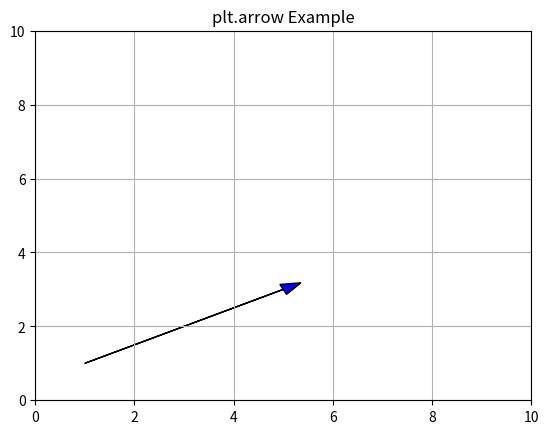
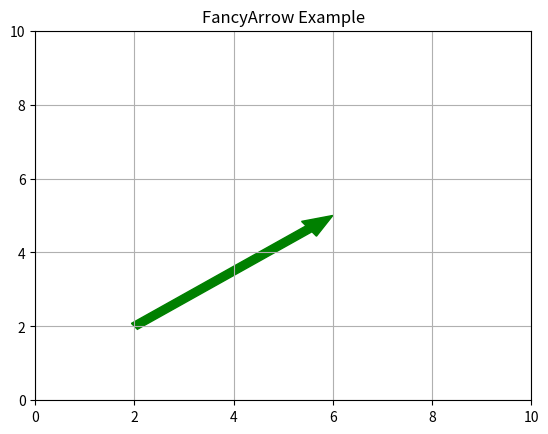

Write the Python code that produced these figures, in order.
from matplotlib.patches import FancyArrow
import matplotlib.pyplot as plt

plt.figure()
plt.axis([0, 10, 0, 10])
plt.arrow(1, 1, 4, 2, head_width=0.3, head_length=0.4, fc='blue', ec='black')
plt.grid(True)
plt.title('plt.arrow Example')
plt.show()



fig, ax = plt.subplots()
ax.set_xlim(0, 10)
ax.set_ylim(0, 10)

arrow = FancyArrow(2, 2, 4, 3, width=0.2, head_width=0.5, head_length=0.6, length_includes_head=True, color='green')
ax.add_patch(arrow)

plt.grid(True)
plt.title('FancyArrow Example')
plt.show()
